pico-8 play session: mixed d-pad (fixed 12-tick cycle)

[t = 1 s] mixed d-pad (1.2s cycle ×~1): → ← ↑ ↓ + 🅾/❎ taps, ~1s
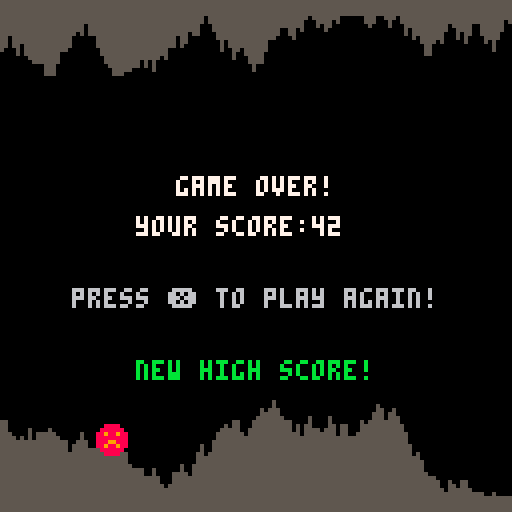
[t = 2 s] mixed d-pad (1.2s cycle ×~1): → ← ↑ ↓ + 🅾/❎ taps, ~2s
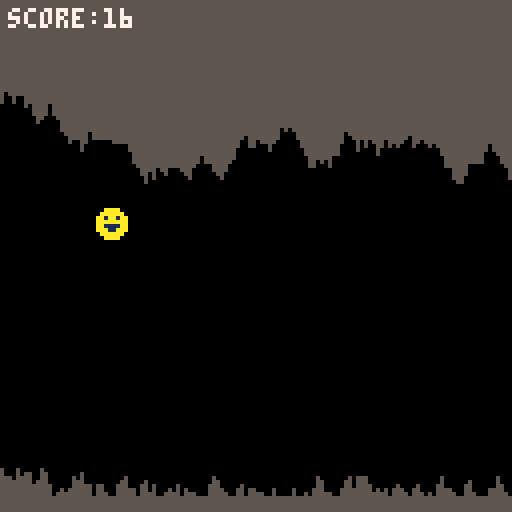
[t = 6 s] mixed d-pad (1.2s cycle ×~5): → ← ↑ ↓ + 🅾/❎ taps, ~6s
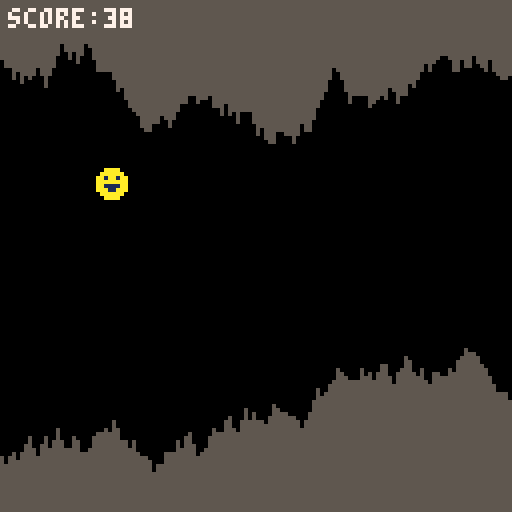
[t = 8 s] mixed d-pad (1.2s cycle ×~6): → ← ↑ ↓ + 🅾/❎ taps, ~8s
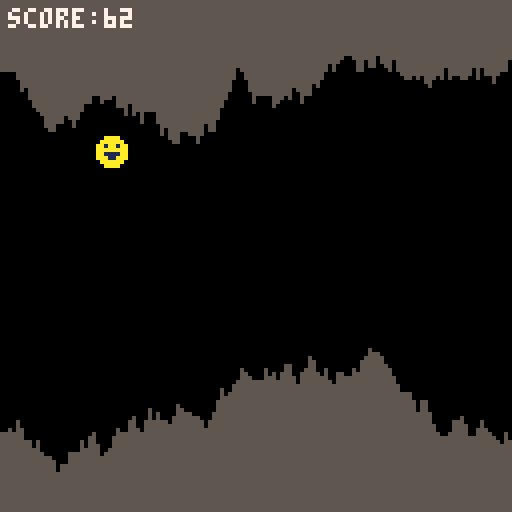

pico-8 cartridge
version 36
__lua__
function _init()
	cartdata("qowface_cavediver_1")
	high_score=dget(0)
	
	start_game()
end

function start_game()
	game_over=false
	new_high_score=false
	make_cave()
	make_player()
end

function _update()
	if (not game_over) then
		update_cave()
		move_player()
		check_hit()
	else
		if (btnp(5)) start_game() --restart
	end
end

function _draw()
	cls()
	draw_cave()
	draw_player()
	
	if (game_over) then
		print("game over!",44,44,7)
		print("your score:"..player.score,34,54,7)
		print("press ❎ to play again!",18,72,6)
		if (new_high_score) then
			print("new high score!",34,90,11)
		else
			print("high score:"..high_score,34,90,7)
		end
	else
		print("score:"..player.score,2,2,7)
	end		
end

-->8
function make_player()
	player={}
	player.x=24
	player.y=60
	player.dy=0
	player.rise=1
	player.fall=2
	player.dead=3
	player.speed=2
	player.score=0
end

function move_player()
	gravity=0.2
	player.dy+=gravity
	
	--jump
	if (btnp(2)) then
		player.dy-=5
		sfx(0)
	end
	
	--move to new position
	player.y+=player.dy
	
	--update score
	player.score+=player.speed
end

function check_hit()
	for i=player.x,player.x+7 do
		if (cave[i+1].top>player.y
			or cave[i+1].btm<player.y+7) then
			game_over=true
			sfx(1)
			if (player.score>high_score) then
				high_score=player.score
				new_high_score=true
				dset(0,high_score)
			end	
		end
	end
end

function draw_player()
	if (game_over) then
		spr(player.dead,player.x,player.y)
	elseif (player.dy<0) then
		spr(player.rise,player.x,player.y)
	else
		spr(player.fall,player.x,player.y)
	end
end

-->8
function make_cave()
	cave={{["top"]=5,["btm"]=119}}
	top=45 --lowest ceiling can go
	btm=85 --highest floor can go
end

function update_cave()
	--remove back of cave
	if (#cave>player.speed) then
		for i=1,player.speed do
			del(cave,cave[1])
		end
	end
	
	--add more cave
	while (#cave<128) do
		local col={}
		local up=flr(rnd(7)-3)
		local dwn=flr(rnd(7)-3)
		col.top=mid(3,cave[#cave].top+up,top)
		col.btm=mid(btm,cave[#cave].btm+dwn,124)
		add(cave,col)
	end
end

function draw_cave()
	top_color=5
	btm_color=5
	for i=1,#cave do
		line(i-1,0,i-1,cave[i].top,top_color)
		line(i-1,127,i-1,cave[i].btm,btm_color)
	end
end
__gfx__
0000000000aaaa0000aaaa0000888800000000000000000000000000000000000000000000000000000000000000000000000000000000000000000000000000
000000000aaaaaa00aaaaaa008888880000000000000000000000000000000000000000000000000000000000000000000000000000000000000000000000000
00700700aa1aa1aaaaaaaaaa88988988000000000000000000000000000000000000000000000000000000000000000000000000000000000000000000000000
00077000aaaaaaaaaa1aa1aa88888888000000000000000000000000000000000000000000000000000000000000000000000000000000000000000000000000
00077000aa1111aaaaaaaaaa88899888000000000000000000000000000000000000000000000000000000000000000000000000000000000000000000000000
00700700aaa11aaaaaa11aaa88988988000000000000000000000000000000000000000000000000000000000000000000000000000000000000000000000000
000000000aaaaaa00aa11aa008888880000000000000000000000000000000000000000000000000000000000000000000000000000000000000000000000000
0000000000aaaa0000aaaa0000888800000000000000000000000000000000000000000000000000000000000000000000000000000000000000000000000000
